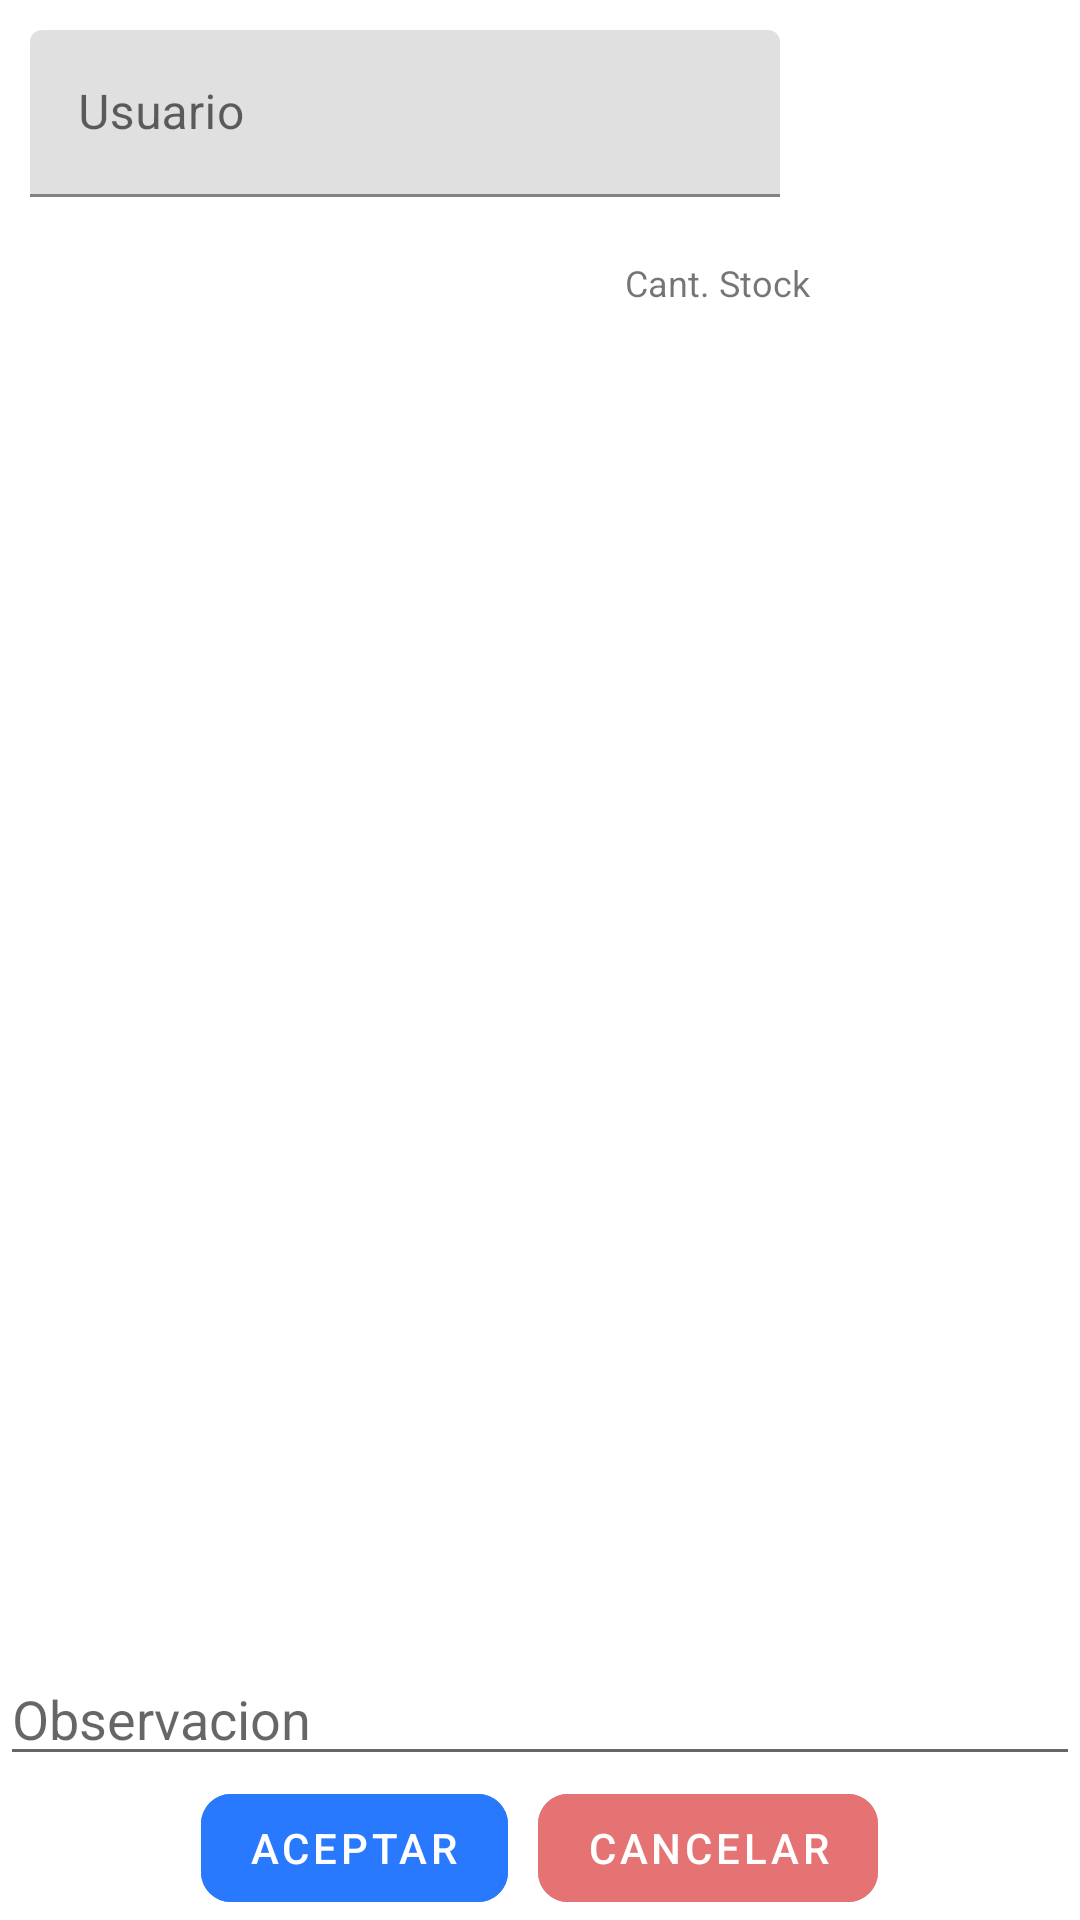

Android layout source for this screen:
<!-- AndroidManifest.xml: application theme AppTheme -->
<!-- res/layout/pedido_dialog.xml -->
<?xml version="1.0" encoding="utf-8"?>
<androidx.constraintlayout.widget.ConstraintLayout xmlns:android="http://schemas.android.com/apk/res/android"
    xmlns:app="http://schemas.android.com/apk/res-auto"
    android:layout_width="match_parent"
    android:layout_height="match_parent">

    <com.google.android.material.textfield.TextInputLayout
        android:id="@+id/nombreusuario"
        android:layout_width="250dp"
        android:layout_height="wrap_content"
        android:layout_margin="10dp"
        android:hint="Usuario"
        app:errorEnabled="true"
        app:layout_constraintStart_toStartOf="parent"
        app:layout_constraintTop_toTopOf="parent">

        <com.google.android.material.textfield.TextInputEditText
            android:id="@+id/usuario"
            android:layout_width="match_parent"
            android:layout_height="wrap_content"
            android:inputType="text" />
    </com.google.android.material.textfield.TextInputLayout>

    <RelativeLayout xmlns:android="http://schemas.android.com/apk/res/android"
        android:id="@+id/relativeLayout"
        android:layout_width="wrap_content"
        android:layout_height="wrap_content"
        app:layout_constraintStart_toStartOf="@+id/nombreusuario"
        app:layout_constraintStart_toEndOf="@+id/nombreusuario"
        app:layout_constraintTop_toBottomOf="@+id/nombreusuario">

        <TextView
            android:layout_width="wrap_content"
            android:layout_height="wrap_content"
            android:layout_marginRight="3dp"
            android:layout_toLeftOf="@+id/stock"
            android:text="Cant."
            android:textSize="12sp" />

        <TextView
            android:id="@+id/stock"
            android:layout_width="wrap_content"
            android:layout_height="wrap_content"
            android:layout_alignParentRight="true"
            android:layout_marginRight="100dp"
            android:text="Stock"
            android:textSize="12sp" />

    </RelativeLayout>

    <androidx.recyclerview.widget.RecyclerView
        android:id="@+id/recycler_linea_pedido"
        android:layout_width="0dp"
        android:layout_height="0dp"
        android:layout_below="@+id/nombreusuario"
        android:scrollbars="vertical"
        app:layout_constraintEnd_toEndOf="parent"
        app:layout_constraintStart_toStartOf="parent"
        app:layout_constraintTop_toBottomOf="@id/relativeLayout"
        app:layout_constraintBottom_toTopOf="@id/observacion"/>

    <EditText
        android:id="@+id/observacion"
        android:layout_width="0dp"
        android:layout_height="wrap_content"
        android:layout_above="@+id/botones"
        android:hint="Observacion"
        app:layout_constraintEnd_toEndOf="parent"
        app:layout_constraintStart_toStartOf="parent"
        app:layout_constraintBottom_toTopOf="@id/botones" />

    <LinearLayout
        android:id="@+id/botones"
        android:layout_width="0dp"
        android:layout_height="wrap_content"
        android:layout_alignParentBottom="true"
        android:gravity="center_horizontal"
        android:orientation="horizontal"
        app:layout_constraintEnd_toEndOf="parent"
        app:layout_constraintStart_toStartOf="parent"
        app:layout_constraintBottom_toBottomOf="parent">

        <com.google.android.material.button.MaterialButton
            android:id="@+id/aceptarpedido"
            style="@style/Widget.MaterialComponents.Button.OutlinedButton"
            android:layout_width="wrap_content"
            android:layout_height="wrap_content"
            android:layout_marginRight="5dp"
            android:text="Aceptar"
            android:textColor="@color/white"
            app:backgroundTint="@color/blue_A400"
            app:cornerRadius="10dp"
            app:rippleColor="@color/grey_200"
            app:strokeColor="@color/blue_A400" />

        <com.google.android.material.button.MaterialButton
            android:id="@+id/cancelarpedido"
            style="@style/Widget.MaterialComponents.Button.OutlinedButton"
            android:layout_width="wrap_content"
            android:layout_height="wrap_content"
            android:layout_marginLeft="5dp"
            android:text="Cancelar"
            android:textColor="@color/white"
            app:backgroundTint="@color/red_300"
            app:cornerRadius="10dp"
            app:rippleColor="@color/grey_200"
            app:strokeColor="@color/red_300" />


    </LinearLayout>

</androidx.constraintlayout.widget.ConstraintLayout>
<!-- resources referenced by this layout -->
<resources>
  <color name="blue_A400">#2979FF</color>
  <color name="grey_200">#EEEEEE</color>
  <color name="red_300">#E57373</color>
  <color name="white">#FFFFFF</color>
  <style name="AppTheme" parent="Theme.MaterialComponents.Light.NoActionBar">
          
          <item name="colorPrimary">@color/white</item>
          <item name="colorPrimaryDark">@color/white</item>
          <item name="colorAccent">@color/cyan_700</item>
          <item name="android:statusBarColor">@android:color/transparent</item>
      </style>
  <color name="cyan_700">#0097A7</color>
</resources>
